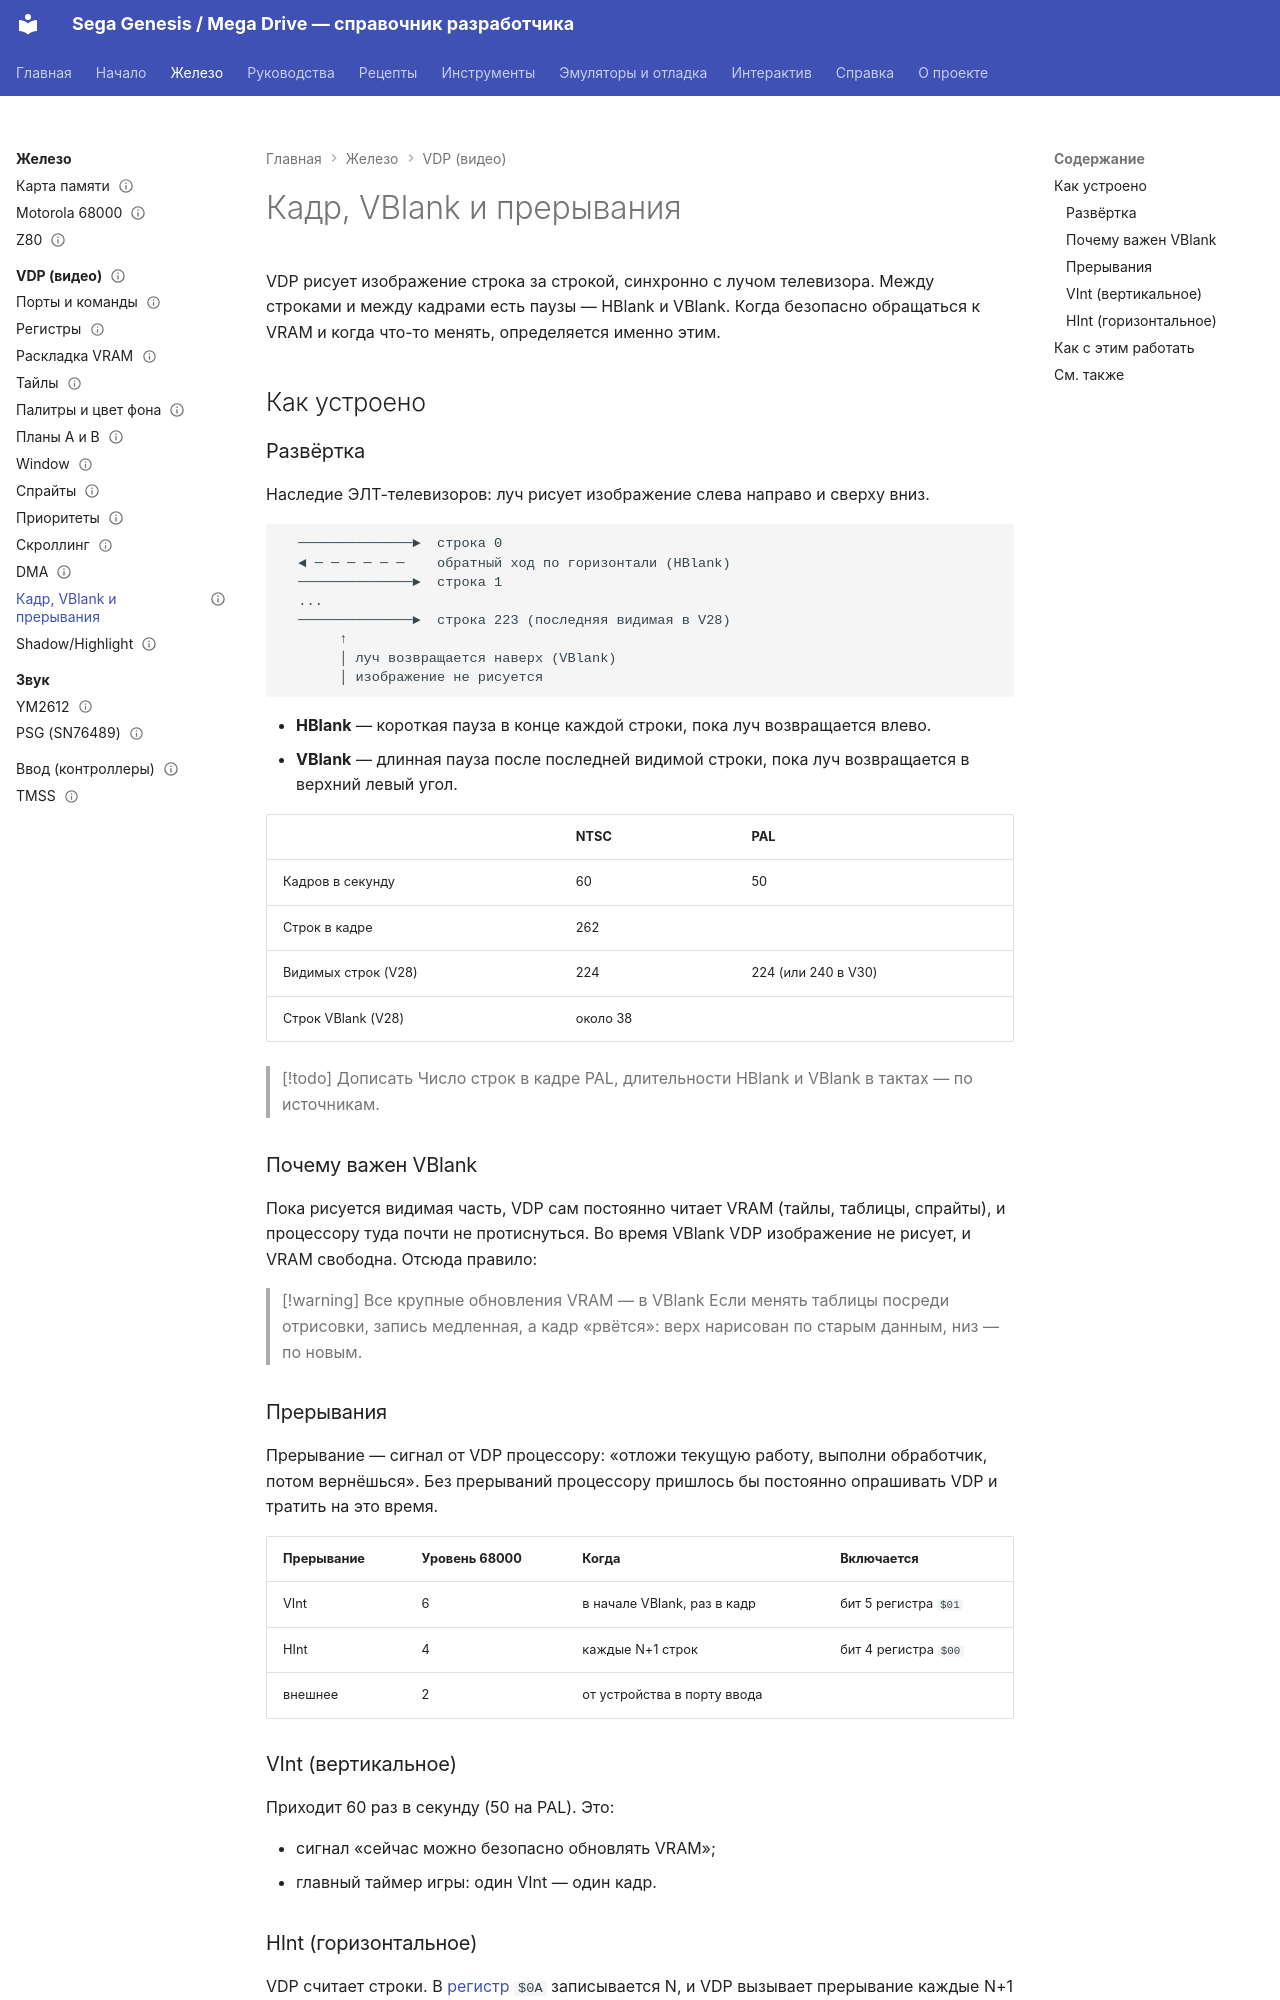

repository: Farbigoz/sega-doc · page: hardware/vdp/timing/index.html · generator: mkdocs

---
title: Кадр, VBlank и прерывания
tags: [vdp, тайминги, прерывания, vblank, hblank]
status: draft
verified: none
sources: []
---

# Кадр, VBlank и прерывания

VDP рисует изображение строка за строкой, синхронно с лучом телевизора. Между строками и между кадрами есть паузы — HBlank и VBlank. Когда безопасно обращаться к VRAM и когда что-то менять, определяется именно этим.

## Как устроено

### Развёртка

Наследие ЭЛТ-телевизоров: луч рисует изображение слева направо и сверху вниз.

```
  ──────────────►  строка 0
  ◄ ─ ─ ─ ─ ─ ─    обратный ход по горизонтали (HBlank)
  ──────────────►  строка 1
  ...
  ──────────────►  строка 223 (последняя видимая в V28)
       ↑
       │ луч возвращается наверх (VBlank)
       │ изображение не рисуется
```

- **HBlank** — короткая пауза в конце каждой строки, пока луч возвращается влево.
- **VBlank** — длинная пауза после последней видимой строки, пока луч возвращается в верхний левый угол.

| | NTSC | PAL |
|---|---|---|
| Кадров в секунду | 60 | 50 |
| Строк в кадре | 262 | |
| Видимых строк (V28) | 224 | 224 (или 240 в V30) |
| Строк VBlank (V28) | около 38 | |

> [!todo] Дописать
> Число строк в кадре PAL, длительности HBlank и VBlank в тактах — по источникам.

### Почему важен VBlank

Пока рисуется видимая часть, VDP сам постоянно читает VRAM (тайлы, таблицы, спрайты), и процессору туда почти не протиснуться. Во время VBlank VDP изображение не рисует, и VRAM свободна. Отсюда правило:

> [!warning] Все крупные обновления VRAM — в VBlank
> Если менять таблицы посреди отрисовки, запись медленная, а кадр «рвётся»: верх нарисован по старым данным, низ — по новым.

### Прерывания

Прерывание — сигнал от VDP процессору: «отложи текущую работу, выполни обработчик, потом вернёшься». Без прерываний процессору пришлось бы постоянно опрашивать VDP и тратить на это время.

| Прерывание | Уровень 68000 | Когда | Включается |
|---|---|---|---|
| VInt | 6 | в начале VBlank, раз в кадр | бит 5 регистра `$01` |
| HInt | 4 | каждые N+1 строк | бит 4 регистра `$00` |
| внешнее | 2 | от устройства в порту ввода | |

### VInt (вертикальное)

Приходит 60 раз в секунду (50 на PAL). Это:

- сигнал «сейчас можно безопасно обновлять VRAM»;
- главный таймер игры: один VInt — один кадр.
